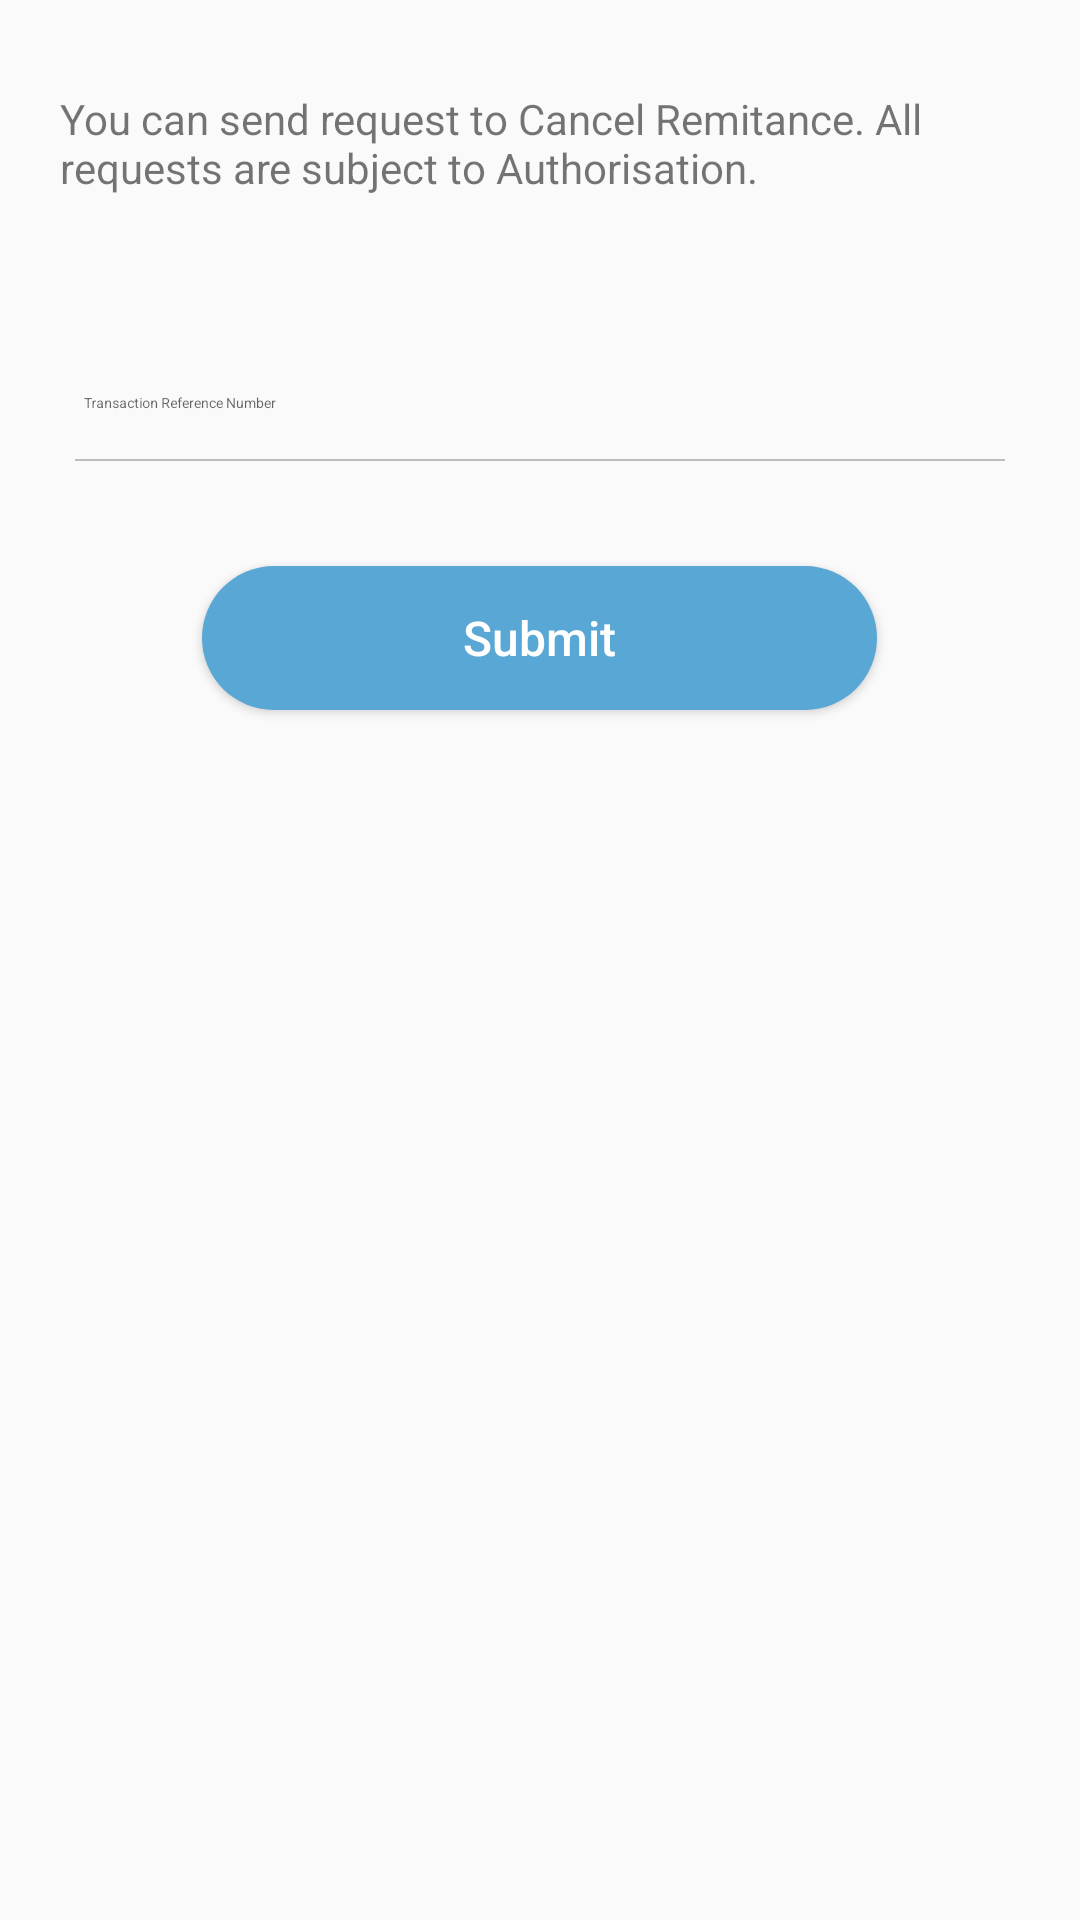

The Android layout XML behind this screen, and the referenced resources:
<!-- AndroidManifest.xml: application theme AppTheme -->
<!-- res/layout/fragment_cancel.xml -->
<LinearLayout xmlns:android="http://schemas.android.com/apk/res/android"
    xmlns:app="http://schemas.android.com/apk/res-auto"
    android:orientation="vertical"
    android:layout_width="match_parent"
    android:layout_height="match_parent">

        <ScrollView
            android:layout_width="match_parent"
            android:layout_height="wrap_content">

            <LinearLayout
                android:layout_width="match_parent"
                android:layout_height="match_parent"
                android:orientation="vertical"
                android:layout_marginTop="10dp">

                <LinearLayout
                    android:id="@+id/lay2"
                    android:layout_width="fill_parent"
                    android:layout_height="wrap_content"
                    android:orientation="vertical">

                    <LinearLayout
                        android:id="@+id/lay13"
                        android:layout_width="fill_parent"
                        android:layout_height="0dip"
                        android:layout_weight=".3"
                        android:orientation="vertical"
                        android:gravity="bottom"
                        android:layout_marginTop="20dp">

                        <TextView
                            android:layout_width="match_parent"
                            android:layout_height="wrap_content"
                            android:text="@string/cancel_remittance"
                            android:paddingLeft="20dp"
                            android:paddingRight="20dp"
                            android:layout_marginBottom="20dp" />

                    </LinearLayout>

                    <LinearLayout
                        android:id="@+id/lay14"
                        android:layout_width="fill_parent"
                        android:layout_height="wrap_content"
                        android:focusableInTouchMode="true"
                        android:orientation="vertical"
                        android:layout_marginTop="10dp">

                        <android.support.design.widget.TextInputLayout
                            android:layout_width="match_parent"
                            android:layout_height="wrap_content"
                            android:layout_marginTop="8dp"
                            android:layout_marginBottom="8dp">

                            <EditText android:id="@+id/input_ref_no"
                                android:layout_width="match_parent"
                                android:layout_height="wrap_content"
                                android:inputType="number"
                                android:hint="@string/txn_refno_hint"
                                android:background="@drawable/edit_text"
                                android:layout_marginLeft="25dp"
                                android:layout_marginRight="25dp"
                                android:maxLength="20"/>
                        </android.support.design.widget.TextInputLayout>

                    </LinearLayout>

                </LinearLayout>

                <LinearLayout
                    android:id="@+id/lay3"
                    android:layout_width="fill_parent"
                    android:orientation="vertical"
                    android:gravity="center|center_horizontal"
                    android:layout_height="100dp">

                    <Button
                        android:id="@+id/btn_Submit"
                        android:layout_width="225dp"
                        android:layout_height="wrap_content"
                        android:padding="10dp"
                        android:textColor="#ffffff"
                        android:background="@drawable/button_style"
                        android:text="@string/submit"
                        android:textSize="16dp" />

                </LinearLayout>


            </LinearLayout>

        </ScrollView>
</LinearLayout>
<!-- resources referenced by this layout -->
<resources>
  <!-- drawable button_style (drawable) -->
  <?xml version="1.0" encoding="utf-8"?>
  <selector xmlns:android="http://schemas.android.com/apk/res/android" >
      <item android:state_pressed="true" >
          <shape android:shape="rectangle" >
              <corners android:radius="30dp"/>
              <stroke android:width=".75dip" android:color="@color/colorPrimaryDark" />
              <solid android:color="@color/colorAccentDark"/>
          </shape>
      </item>
      <item android:state_focused="true">
          <shape android:shape="rectangle" >
              <corners android:radius="30dp" />
              <stroke android:width=".75dip" android:color="@color/colorAccentDark" />
              <solid android:color="@color/colorPrimary"/>
          </shape>
      </item>
      <item >
          <shape android:shape="rectangle" >
              <corners android:radius="30dp" />
              <solid android:color="@color/colorAccent"/>
          </shape>
      </item>
  </selector>
  <!-- drawable edit_text: vector/xml drawable (drawable, 2283 chars, omitted) -->
  <string name="cancel_remittance">You can send request to Cancel Remitance.  All requests are subject to Authorisation.</string>
  <string name="submit">Submit</string>
  <string name="txn_refno_hint"><font size="14">Transaction Reference Number</font></string>
  <style name="AppTheme" parent="Theme.AppCompat.Light.DarkActionBar">
          
          <item name="colorPrimary">@color/colorPrimary</item>
          <item name="colorPrimaryDark">@color/colorPrimaryDark</item>
          <item name="colorAccent">@color/colorAccent</item>
          <item name="android:textAllCaps">false</item>
      </style>
  <color name="colorPrimaryDark">#417492</color>
  <color name="colorAccentDark">#5299c2</color>
  <color name="colorPrimary">#4d90b7</color>
  <color name="colorAccent">#58a7d4</color>
</resources>
